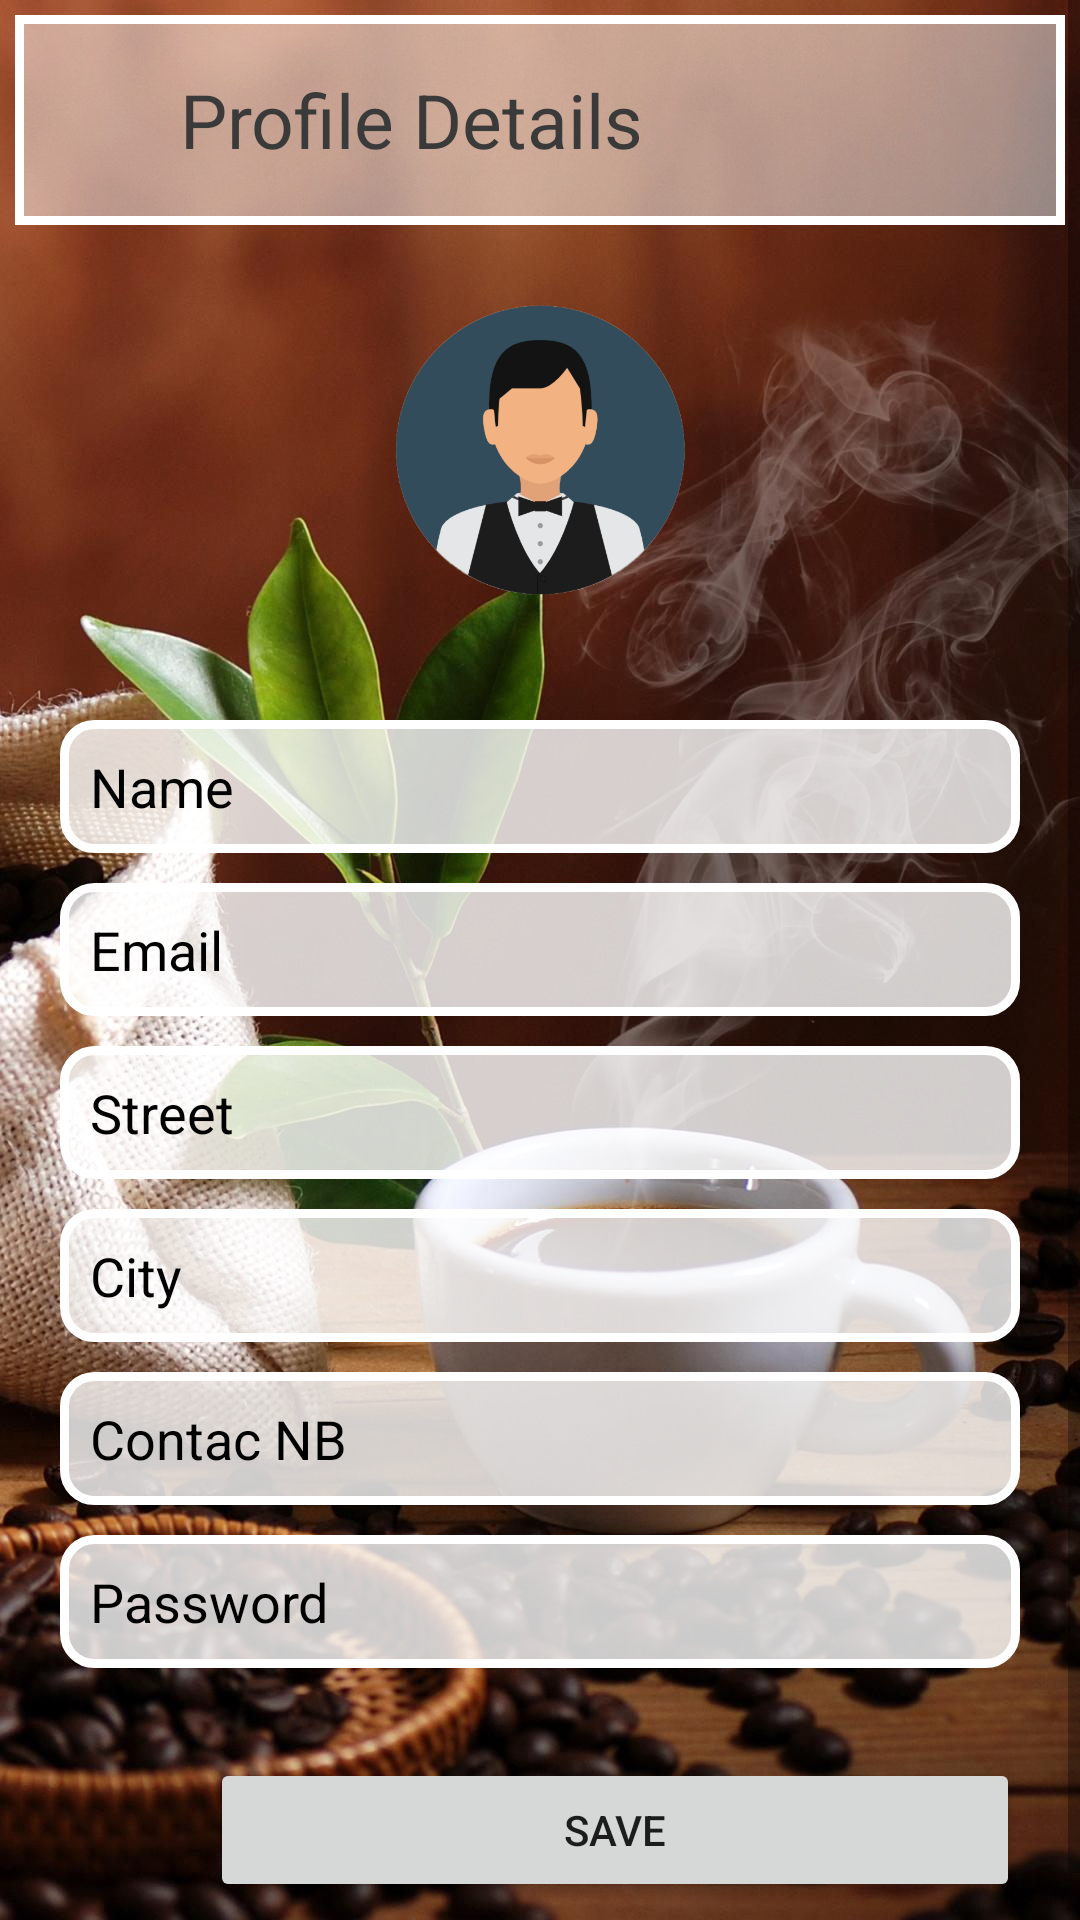

Android layout source for this screen:
<!-- AndroidManifest.xml: application theme Theme.CoffeeSecrets -->
<!-- res/layout/login2.xml -->
<?xml version="1.0" encoding="utf-8"?>
<LinearLayout xmlns:android="http://schemas.android.com/apk/res/android"
    xmlns:app="http://schemas.android.com/apk/res-auto"
    xmlns:tools="http://schemas.android.com/tools"
    android:layout_width="match_parent"
    android:layout_height="match_parent"
    android:orientation="vertical"
    android:background="@drawable/screen">


    <ScrollView
        android:layout_width="match_parent"
        android:layout_height="match_parent"
        >

        <LinearLayout
            android:layout_width="match_parent"
            android:layout_height="wrap_content"
            android:orientation="vertical" >



            <LinearLayout
                android:layout_width="match_parent"
                android:layout_height="wrap_content"
                android:orientation="horizontal"
                android:layout_marginTop="20dp"
                android:padding="15dp"
                android:background="@drawable/bg1"
                android:layout_margin="5dp"

                >


                <ImageView
                    android:id="@+id/re"
                    android:layout_width="40dp"
                    android:layout_height="40dp"
                    app:srcCompat="@drawable/ic_contact" />

                <TextView
                    android:layout_width="match_parent"
                    android:layout_height="wrap_content"
                    android:text="Profile Details"
                    android:textColor="#3A3A3A"
                    android:layout_gravity="center_vertical"
                    android:textSize="25dp">

                </TextView>



            </LinearLayout>

            <LinearLayout
                android:layout_width="match_parent"
                android:layout_height="match_parent"
                android:orientation="vertical"
                android:padding="20dp">

                <ImageView
                    android:id="@+id/dt_image"
                    android:layout_width="100dp"
                    android:layout_height="100dp"
                    android:layout_gravity="center"
                    android:layout_marginBottom="40dp"
                    android:layout_weight="1"
                    app:srcCompat="@drawable/avater"
                    tools:srcCompat="@drawable/avater" />



                <EditText
                    android:id="@+id/Name"
                    android:layout_width="match_parent"
                    android:layout_height="wrap_content"
                    android:ems="10"
                    android:inputType="textPersonName"
                    android:hint="Name"
                    android:textColorHint="@color/black"
                    android:background="@drawable/bggg"
                    android:padding="10dp"/>

                <EditText
                    android:id="@+id/mail"
                    android:layout_width="match_parent"
                    android:layout_height="wrap_content"
                    android:layout_marginTop="10dp"
                    android:background="@drawable/bggg"
                    android:ems="10"
                    android:hint="Email"
                    android:textColorHint="@color/black"
                    android:inputType="textPersonName"
                    android:padding="10dp" />

                <EditText
                    android:layout_marginTop="10dp"
                    android:id="@+id/stretch"
                    android:layout_width="match_parent"
                    android:layout_height="wrap_content"
                    android:ems="10"
                    android:inputType="textPersonName"
                    android:background="@drawable/bggg"
                    android:padding="10dp"
                    android:textColorHint="@color/black"
                    android:hint="Street"/>

                <EditText
                    android:layout_marginTop="10dp"
                    android:id="@+id/city"
                    android:layout_width="match_parent"
                    android:layout_height="wrap_content"
                    android:ems="10"
                    android:inputType="textPersonName"
                    android:padding="10dp"
                    android:hint="City"
                    android:background="@drawable/bggg"
                    android:textColorHint="@color/black"/>

                <EditText
                    android:layout_marginTop="10dp"
                    android:id="@+id/connu"
                    android:layout_width="match_parent"
                    android:layout_height="wrap_content"
                    android:ems="10"
                    android:inputType="textPersonName"
                    android:background="@drawable/bggg"
                    android:padding="10dp"
                    android:hint="Contac NB"
                    android:textColorHint="@color/black"
                    />

                <EditText
                    android:id="@+id/password"
                    android:layout_width="match_parent"
                    android:layout_height="wrap_content"
                    android:layout_marginTop="10dp"
                    android:layout_weight="1"
                    android:background="@drawable/bggg"
                    android:ems="10"
                    android:hint="Password"
                    android:inputType="textPersonName"
                    android:padding="10dp"
                    android:textColorHint="@color/black" />

                <LinearLayout
                    android:layout_width="match_parent"
                    android:layout_height="match_parent"
                    android:orientation="horizontal"
                    android:layout_marginTop="30dp">


                    <Button
                        android:id="@+id/da_update"
                        android:layout_width="wrap_content"
                        android:layout_height="wrap_content"
                        android:layout_weight="1"
                        android:text="Edit"
                        android:visibility="gone" />

                    <Space
                        android:layout_width="50dp"
                        android:layout_height="50dp">

                    </Space>

                    <Button
                        android:id="@+id/save"
                        android:layout_width="wrap_content"
                        android:layout_height="wrap_content"
                        android:layout_weight="1"
                        android:text="Save" />
                </LinearLayout>
            </LinearLayout>


        </LinearLayout>
    </ScrollView>
</LinearLayout>
<!-- resources referenced by this layout -->
<resources>
  <!-- drawable avater: png bitmap (drawable, 66273 bytes) -->
  <!-- drawable bg1 (drawable) -->
  <?xml version="1.0" encoding="utf-8"?>
  <shape xmlns:android="http://schemas.android.com/apk/res/android" >
  
      <solid android:color="#7EFFFFFF" />
  
      <stroke
          android:width="3dp"
          android:color="#FFFFFF" />
  
      <corners android:radius="0dp" />
  
  </shape>
  <!-- drawable bggg (drawable) -->
  <?xml version="1.0" encoding="utf-8"?>
  <shape xmlns:android="http://schemas.android.com/apk/res/android" >
  
      <solid android:color="#CBFFFFFF" />
  
      <stroke
          android:width="3dp"
          android:color="#FFFFFF" />
  
      <corners android:radius="10dp" />
  
  </shape>
  <!-- drawable screen: jpg bitmap (drawable, 166666 bytes) -->
  <style name="Theme.CoffeeSecrets" parent="Theme.MaterialComponents.DayNight.NoActionBar">
          
          <item name="colorPrimary">@color/purple_500</item>
          <item name="colorPrimaryVariant">@color/purple_700</item>
          <item name="colorOnPrimary">@color/white</item>
          
          <item name="colorSecondary">@color/teal_200</item>
          <item name="colorSecondaryVariant">@color/teal_700</item>
          <item name="colorOnSecondary">@color/black</item>
          
          <item name="android:statusBarColor" tools:targetApi="l">?attr/colorPrimaryVariant</item>
          
      </style>
  <!-- not gathered from this repository: default colours our renderer supplied (Android Studio template values) -->
  <color name="purple_500">#FF6200EE</color>
  <color name="purple_700">#FF3700B3</color>
  <color name="teal_200">#FF03DAC5</color>
  <color name="teal_700">#FF018786</color>
  <color name="black">#FF000000</color>
  <color name="white">#FFFFFFFF</color>
</resources>
